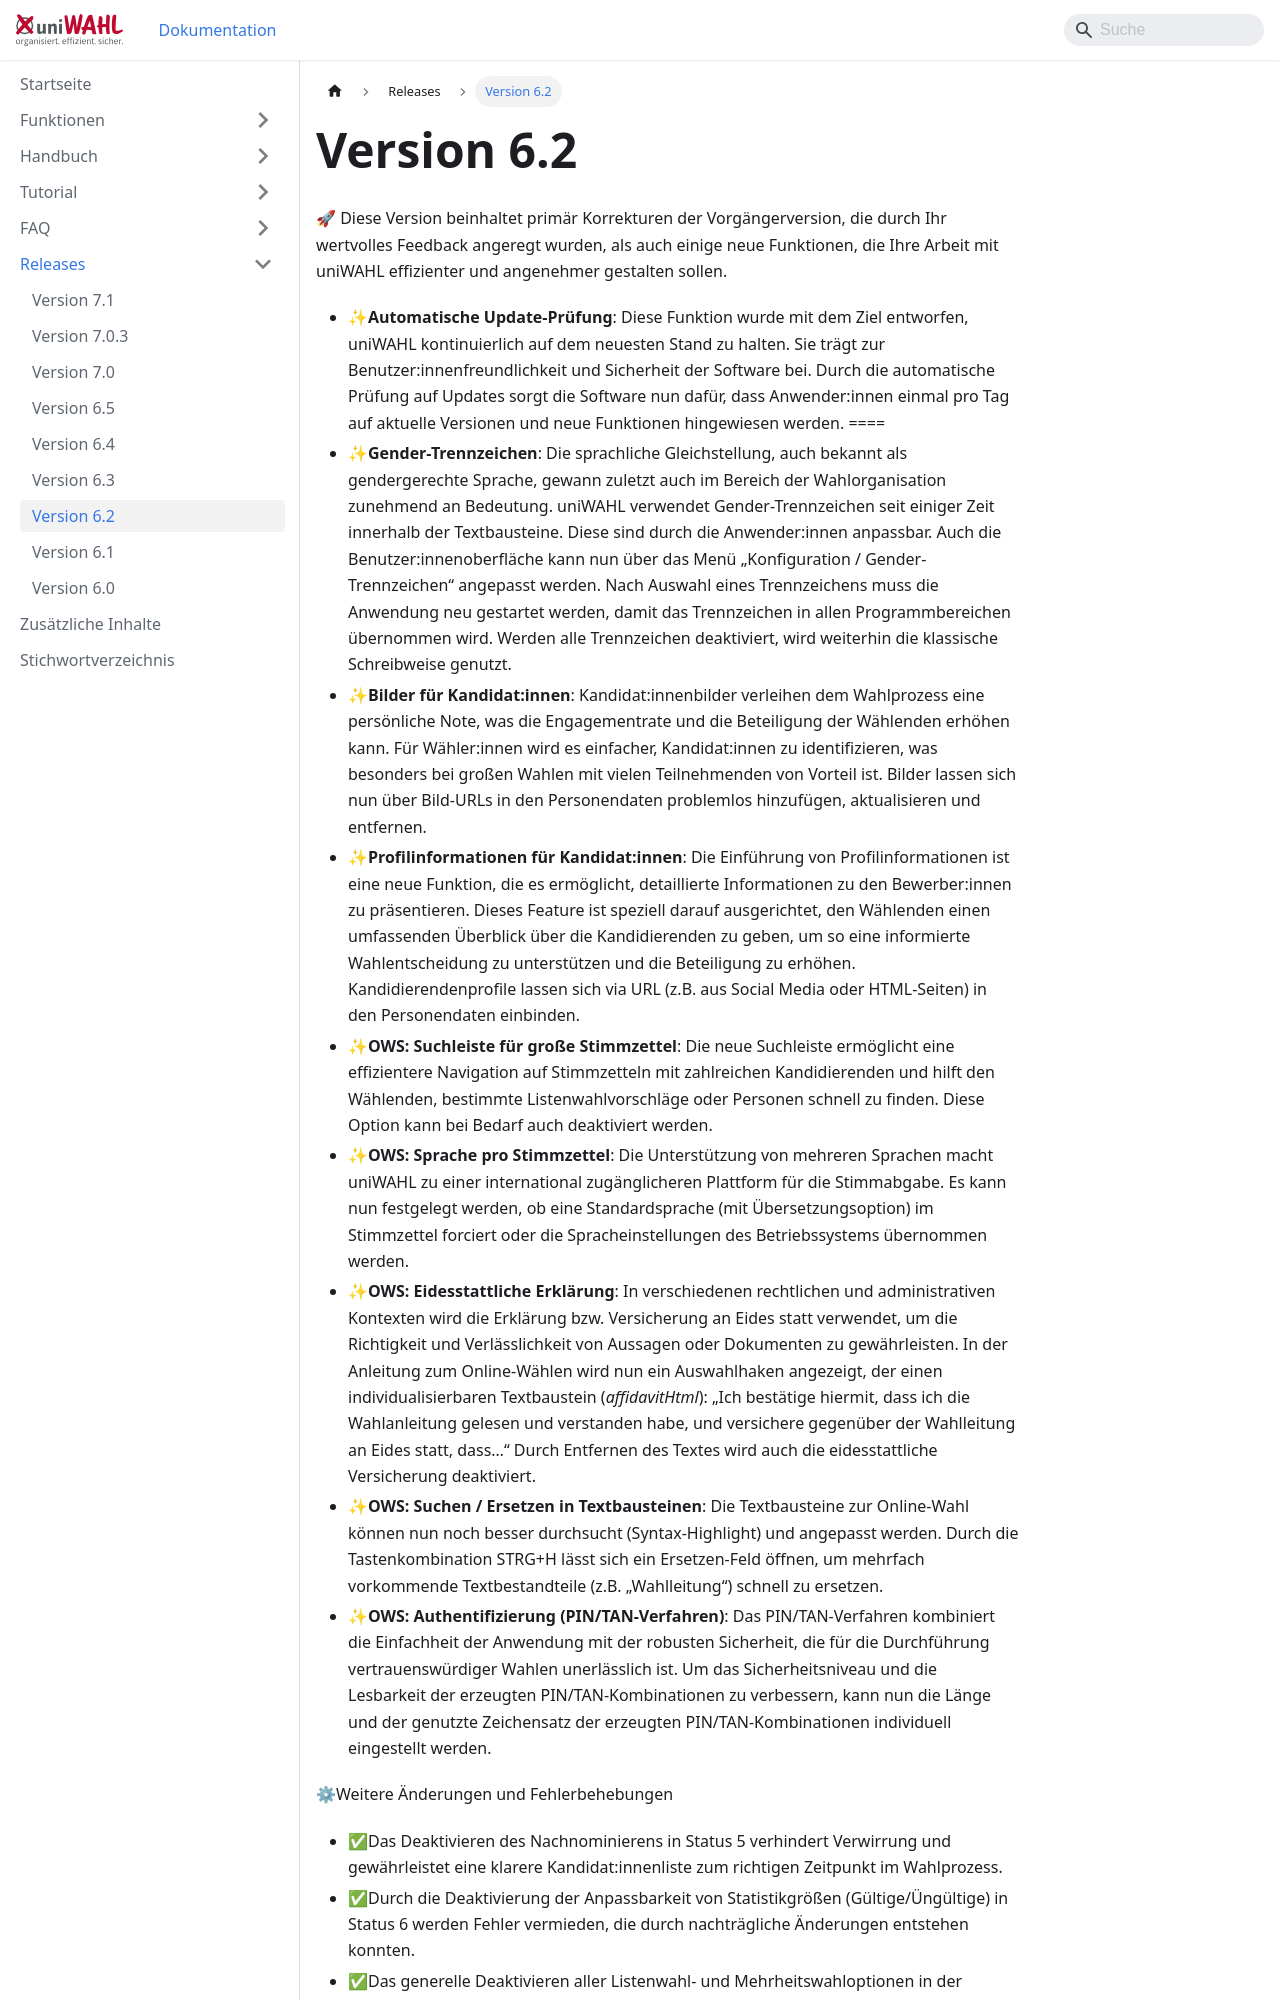

repository: ElectricPaperInformationssystemeGmbH/uniwahl-doku · page: releases/6.2.html · generator: docusaurus

---
title: "Version 6.2"
---

🚀 Diese Version beinhaltet primär Korrekturen der Vorgängerversion, die durch Ihr wertvolles Feedback angeregt wurden, als auch einige neue Funktionen, die Ihre Arbeit mit uniWAHL effizienter und angenehmer gestalten sollen.

- ✨**Automatische Update-Prüfung**: Diese Funktion wurde mit dem Ziel entworfen, uniWAHL kontinuierlich auf dem neuesten Stand zu halten. Sie trägt zur Benutzer:innenfreundlichkeit und Sicherheit der Software bei. Durch die automatische Prüfung auf Updates sorgt die Software nun dafür, dass Anwender:innen einmal pro Tag auf aktuelle Versionen und neue Funktionen hingewiesen werden.  ====
- ✨**Gender-Trennzeichen**: Die sprachliche Gleichstellung, auch bekannt als gendergerechte Sprache, gewann zuletzt auch im Bereich der Wahlorganisation zunehmend an Bedeutung. uniWAHL verwendet Gender-Trennzeichen seit einiger Zeit innerhalb der Textbausteine. Diese sind durch die Anwender:innen anpassbar. Auch die Benutzer:innenoberfläche kann nun über das Menü „Konfiguration / Gender-Trennzeichen“ angepasst werden. Nach Auswahl eines Trennzeichens muss die Anwendung neu gestartet werden, damit das Trennzeichen in allen Programmbereichen übernommen wird. Werden alle Trennzeichen deaktiviert, wird weiterhin die klassische Schreibweise genutzt.
- ✨**Bilder für Kandidat:innen**: Kandidat:innenbilder verleihen dem Wahlprozess eine persönliche Note, was die Engagementrate und die Beteiligung der Wählenden erhöhen kann. Für Wähler:innen wird es einfacher, Kandidat:innen zu identifizieren, was besonders bei großen Wahlen mit vielen Teilnehmenden von Vorteil ist. Bilder lassen sich nun über Bild-URLs in den Personendaten problemlos hinzufügen, aktualisieren und entfernen.
- ✨**Profilinformationen für Kandidat:innen**: Die Einführung von Profilinformationen ist eine neue Funktion, die es ermöglicht, detaillierte Informationen zu den Bewerber:innen zu präsentieren. Dieses Feature ist speziell darauf ausgerichtet, den Wählenden einen umfassenden Überblick über die Kandidierenden zu geben, um so eine informierte Wahlentscheidung zu unterstützen und die Beteiligung zu erhöhen. Kandidierendenprofile lassen sich via URL (z.B. aus Social Media oder HTML-Seiten) in den Personendaten einbinden.
- ✨**OWS: Suchleiste für große Stimmzettel**: Die neue Suchleiste ermöglicht eine effizientere Navigation auf Stimmzetteln mit zahlreichen Kandidierenden und hilft den Wählenden, bestimmte Listenwahlvorschläge oder Personen schnell zu finden. Diese Option kann bei Bedarf auch deaktiviert werden.
- ✨**OWS: Sprache pro Stimmzettel**: Die Unterstützung von mehreren Sprachen macht uniWAHL zu einer international zugänglicheren Plattform für die Stimmabgabe. Es kann nun festgelegt werden, ob eine Standardsprache (mit Übersetzungsoption) im Stimmzettel forciert oder die Spracheinstellungen des Betriebssystems übernommen werden.
- ✨**OWS: Eidesstattliche Erklärung**: In verschiedenen rechtlichen und administrativen Kontexten wird die Erklärung bzw. Versicherung an Eides statt verwendet, um die Richtigkeit und Verlässlichkeit von Aussagen oder Dokumenten zu gewährleisten. In der Anleitung zum Online-Wählen wird nun ein Auswahlhaken angezeigt, der einen individualisierbaren Textbaustein (*affidavitHtml*): „Ich bestätige hiermit, dass ich die Wahlanleitung gelesen und verstanden habe, und versichere gegenüber der Wahlleitung an Eides statt, dass…“ Durch Entfernen des Textes wird auch die eidesstattliche Versicherung deaktiviert.
- ✨**OWS: Suchen / Ersetzen in Textbausteinen**: Die Textbausteine zur Online-Wahl können nun noch besser durchsucht (Syntax-Highlight) und angepasst werden. Durch die Tastenkombination STRG+H lässt sich ein Ersetzen-Feld öffnen, um mehrfach vorkommende Textbestandteile (z.B. „Wahlleitung“) schnell zu ersetzen.
- ✨**OWS: Authentifizierung (PIN/TAN-Verfahren)**: Das PIN/TAN-Verfahren kombiniert die Einfachheit der Anwendung mit der robusten Sicherheit, die für die Durchführung vertrauenswürdiger Wahlen unerlässlich ist. Um das Sicherheitsniveau und die Lesbarkeit der erzeugten PIN/TAN-Kombinationen zu verbessern, kann nun die Länge und der genutzte Zeichensatz der erzeugten PIN/TAN-Kombinationen individuell eingestellt werden.

⚙Weitere Änderungen und Fehlerbehebungen
